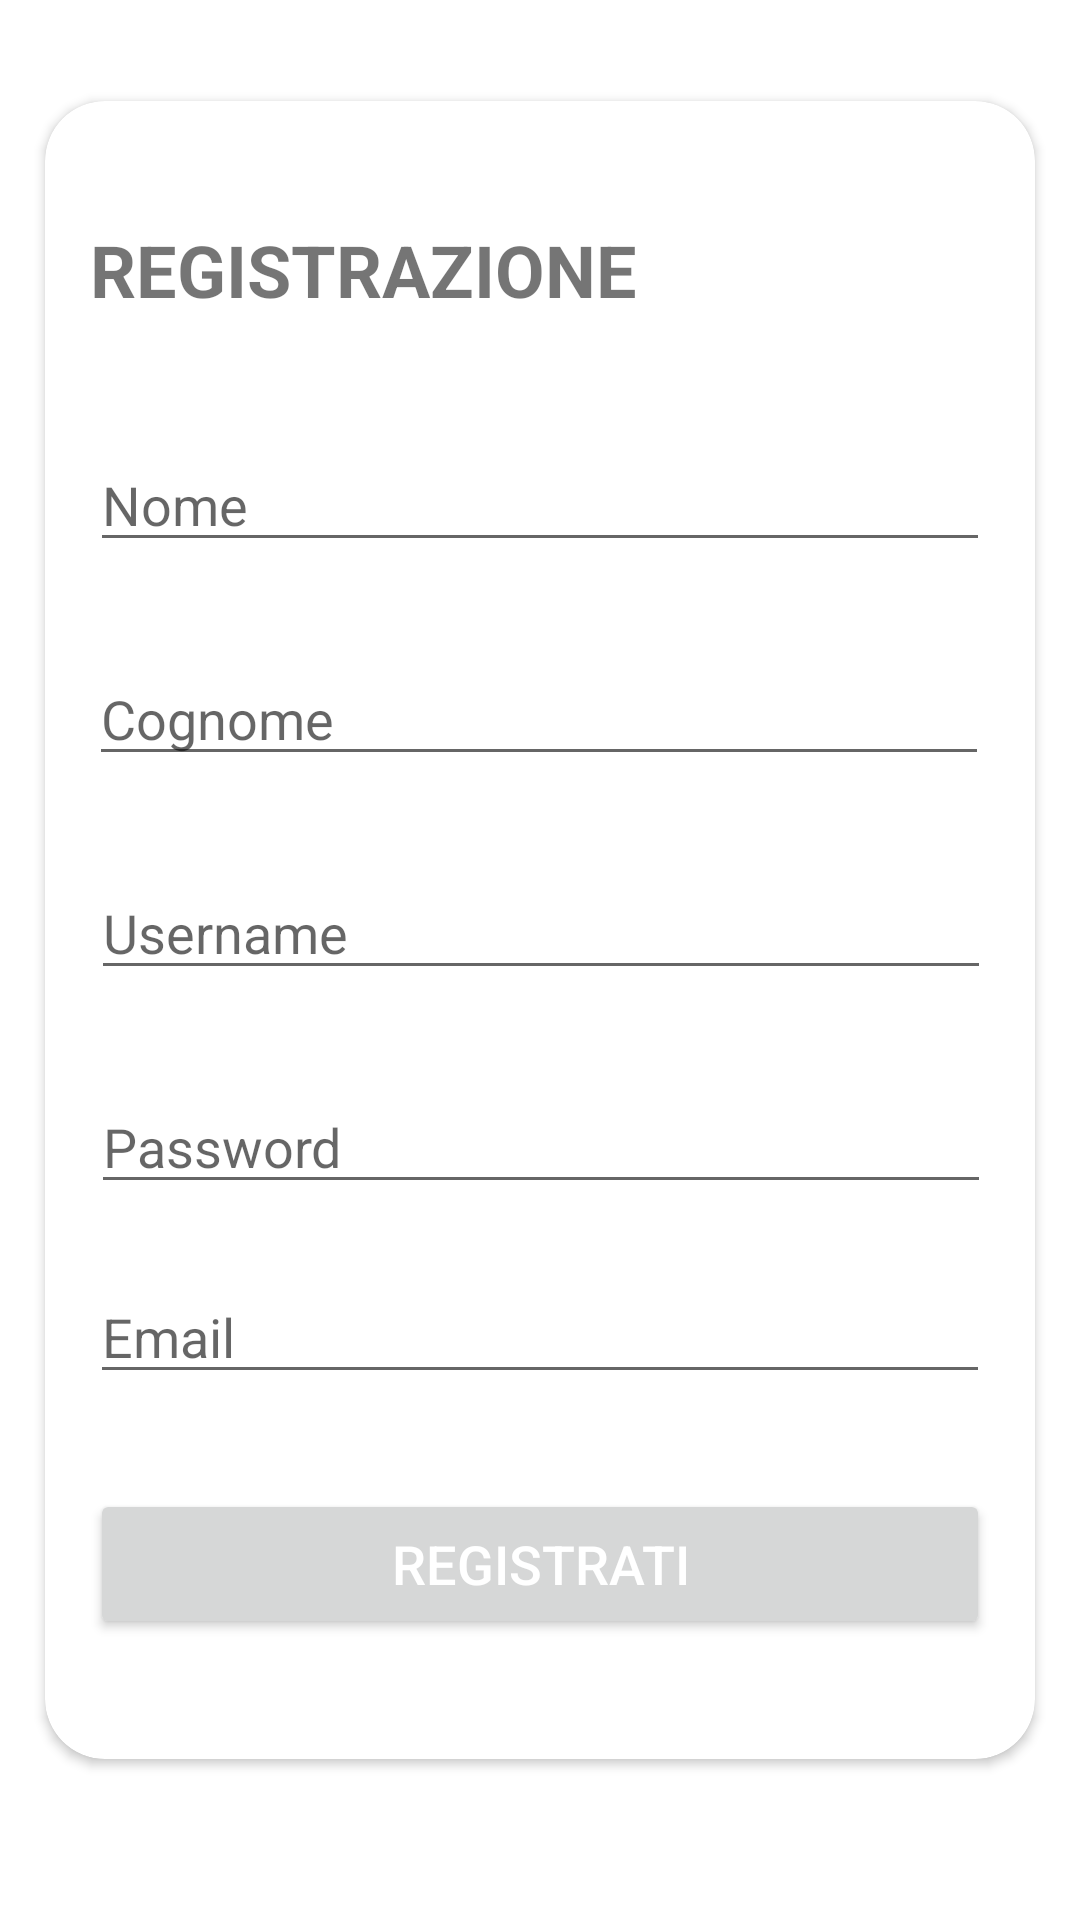

The Android layout XML behind this screen, and the referenced resources:
<!-- AndroidManifest.xml: application theme Theme.KeepMoneyV3 -->
<!-- res/layout/activity_registration.xml -->
<androidx.constraintlayout.widget.ConstraintLayout xmlns:android="http://schemas.android.com/apk/res/android"
    xmlns:app="http://schemas.android.com/apk/res-auto"
    xmlns:tools="http://schemas.android.com/tools"
    android:id="@+id/constraint"
    android:layout_width="match_parent"
    android:layout_height="match_parent"
    android:orientation="vertical">

    <androidx.cardview.widget.CardView
        android:id="@+id/cardViewRegistration"
        android:layout_width="match_parent"
        android:layout_height="wrap_content"
        android:layout_marginStart="15dp"
        android:layout_marginTop="110dp"
        android:layout_marginEnd="15dp"
        android:layout_marginBottom="130dp"
        android:elevation="10dp"
        app:cardCornerRadius="20dp"
        app:layout_constraintBottom_toBottomOf="parent"
        app:layout_constraintEnd_toEndOf="parent"
        app:layout_constraintStart_toStartOf="parent"
        app:layout_constraintTop_toTopOf="parent">

        <androidx.constraintlayout.widget.ConstraintLayout
            android:layout_width="match_parent"
            android:layout_height="match_parent">

            <EditText
                android:id="@+id/txtSurname"
                android:layout_width="300dp"
                android:layout_height="wrap_content"
                android:layout_marginTop="20dp"
                android:layout_marginBottom="10dp"
                android:ems="10"
                android:hint="@string/cognome"
                android:inputType="textPersonName"
                app:layout_constraintBottom_toTopOf="@+id/txtUsername"
                app:layout_constraintEnd_toEndOf="parent"
                app:layout_constraintHorizontal_bias="0.492"
                app:layout_constraintStart_toStartOf="parent"
                app:layout_constraintTop_toBottomOf="@+id/txtName" />

            <EditText
                android:id="@+id/txtUsername"
                android:layout_width="300dp"
                android:layout_height="wrap_content"
                android:layout_marginTop="20dp"
                android:layout_marginBottom="10dp"
                android:ems="10"
                android:hint="@string/username"
                android:inputType="textPersonName"
                app:layout_constraintBottom_toTopOf="@+id/txtPassword"
                app:layout_constraintEnd_toEndOf="parent"
                app:layout_constraintHorizontal_bias="0.507"
                app:layout_constraintStart_toStartOf="parent"
                app:layout_constraintTop_toBottomOf="@+id/txtSurname" />

            <EditText
                android:id="@+id/txtName"
                android:layout_width="300dp"
                android:layout_height="wrap_content"
                android:layout_marginTop="20dp"
                android:layout_marginBottom="10dp"
                android:ems="10"
                android:hint="@string/nome"
                android:inputType="textPersonName"
                app:layout_constraintBottom_toTopOf="@+id/txtSurname"
                app:layout_constraintEnd_toEndOf="parent"
                app:layout_constraintHorizontal_bias="0.503"
                app:layout_constraintStart_toStartOf="parent"
                app:layout_constraintTop_toBottomOf="@+id/textViewTitleRegistration" />

            <EditText
                android:id="@+id/txtPassword"
                android:layout_width="300dp"
                android:layout_height="wrap_content"
                android:layout_marginTop="20dp"
                android:layout_marginBottom="95dp"
                android:ems="10"
                android:hint="@string/password"
                android:inputType="textPassword"
                app:layout_constraintBottom_toTopOf="@+id/btnReg"
                app:layout_constraintEnd_toEndOf="parent"
                app:layout_constraintHorizontal_bias="0.507"
                app:layout_constraintStart_toStartOf="parent"
                app:layout_constraintTop_toBottomOf="@+id/txtUsername" />

            <TextView
                android:id="@+id/textViewTitleRegistration"
                android:layout_width="300dp"
                android:layout_height="wrap_content"
                android:layout_marginTop="40dp"
                android:layout_marginBottom="20dp"
                android:text="@string/registrazione"
                android:textSize="24sp"
                android:textStyle="bold"
                app:layout_constraintBottom_toTopOf="@+id/txtName"
                app:layout_constraintEnd_toEndOf="parent"
                app:layout_constraintStart_toStartOf="parent"
                app:layout_constraintTop_toTopOf="parent" />

            <EditText
                android:id="@+id/txtMail"
                android:layout_width="300dp"
                android:layout_height="wrap_content"
                android:layout_marginTop="20dp"
                android:layout_marginBottom="30dp"
                android:ems="10"
                android:hint="@string/email"
                android:inputType="textPersonName"
                app:layout_constraintBottom_toTopOf="@+id/btnReg"
                app:layout_constraintEnd_toEndOf="parent"
                app:layout_constraintStart_toStartOf="parent"
                app:layout_constraintTop_toBottomOf="@+id/txtPassword" />

            <Button
                android:id="@+id/btnReg"
                android:layout_width="300dp"
                android:layout_height="50dp"
                android:layout_marginBottom="40dp"
                android:text="@string/registrati"
                android:textColor="@android:color/white"
                android:textSize="18sp"
                app:layout_constraintBottom_toBottomOf="parent"
                app:layout_constraintEnd_toEndOf="parent"
                app:layout_constraintStart_toStartOf="parent" />

        </androidx.constraintlayout.widget.ConstraintLayout>
    </androidx.cardview.widget.CardView>

</androidx.constraintlayout.widget.ConstraintLayout>
<!-- resources referenced by this layout -->
<resources>
  <string name="cognome">Cognome</string>
  <string name="email">Email</string>
  <string name="nome">Nome</string>
  <string name="password">Password</string>
  <string name="registrati">REGISTRATI</string>
  <string name="registrazione">REGISTRAZIONE</string>
  <string name="username">Username</string>
  <style name="Theme.KeepMoneyV3" parent="Theme.MaterialComponents.DayNight.DarkActionBar">
          
          <item name="colorPrimary">@color/purple_500</item>
          <item name="colorPrimaryVariant">@color/purple_700</item>
          <item name="colorOnPrimary">@color/white</item>
          
          <item name="colorSecondary">@color/teal_200</item>
          <item name="colorSecondaryVariant">@color/teal_700</item>
          <item name="colorOnSecondary">@color/black</item>
          
          <item name="android:statusBarColor" tools:targetApi="l">?attr/colorPrimaryVariant</item>
          
      </style>
  <color name="purple_500">#FF6200EE</color>
  <color name="purple_700">#FF3700B3</color>
  <color name="white">#FFFFFFFF</color>
  <color name="teal_200">#FF03DAC5</color>
  <color name="teal_700">#FF018786</color>
  <color name="black">#FF000000</color>
</resources>
